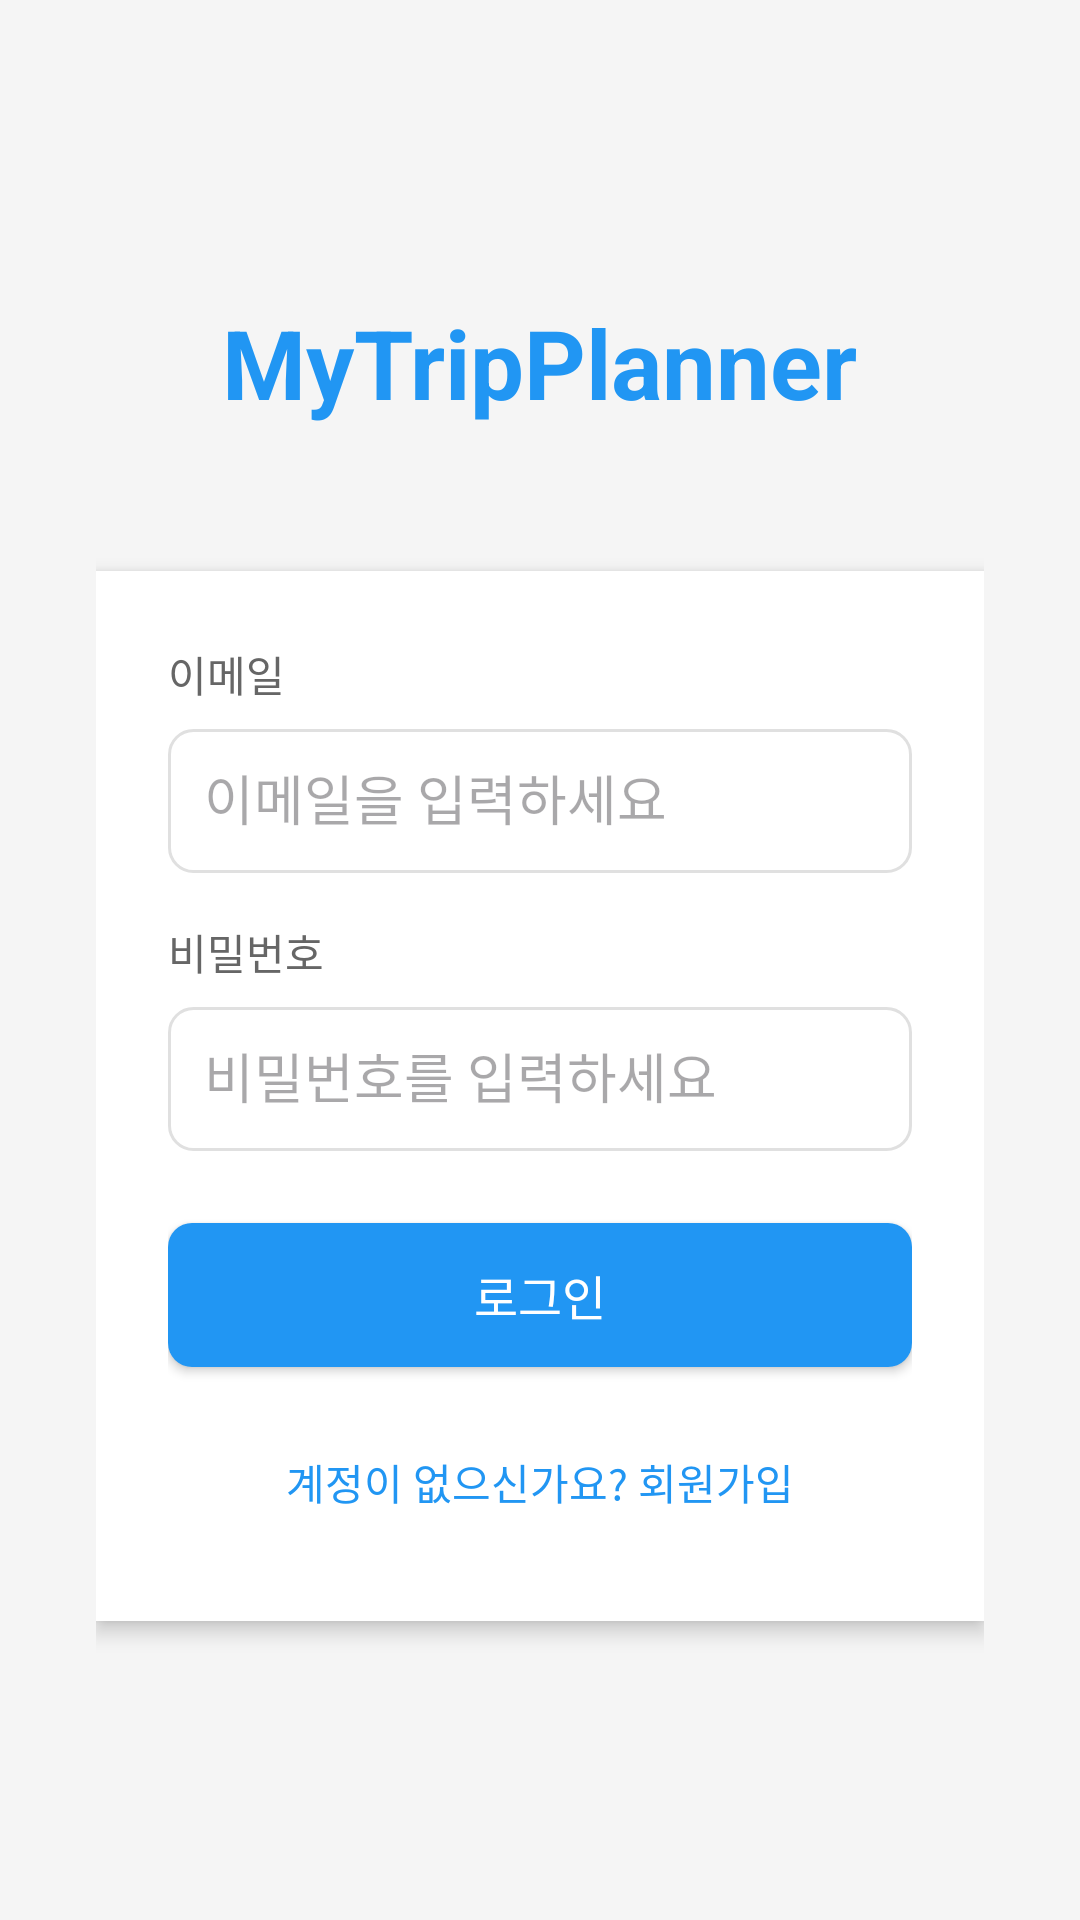

Here is an Android app screen rendered from its layout file. Give the layout XML and the strings, colors and styles it references.
<!-- AndroidManifest.xml: application theme Theme.MyTripPlanner -->
<!-- res/layout/activity_main.xml -->
<?xml version="1.0" encoding="utf-8"?>
<LinearLayout xmlns:android="http://schemas.android.com/apk/res/android"
    android:layout_width="match_parent"
    android:layout_height="match_parent"
    android:orientation="vertical"
    android:padding="32dp"
    android:gravity="center"
    android:background="#F5F5F5">

    
    <TextView
        android:layout_width="wrap_content"
        android:layout_height="wrap_content"
        android:text="MyTripPlanner"
        android:textSize="32sp"
        android:textStyle="bold"
        android:textColor="#2196F3"
        android:layout_marginBottom="48dp" />

    
    <LinearLayout
        android:layout_width="match_parent"
        android:layout_height="wrap_content"
        android:orientation="vertical"
        android:background="#FFFFFF"
        android:padding="24dp"
        android:elevation="4dp">

        
        <TextView
            android:layout_width="wrap_content"
            android:layout_height="wrap_content"
            android:text="이메일"
            android:textSize="14sp"
            android:textColor="#666666"
            android:layout_marginBottom="8dp" />

        <EditText
            android:id="@+id/editTextEmail"
            android:layout_width="match_parent"
            android:layout_height="48dp"
            android:hint="이메일을 입력하세요"
            android:inputType="textEmailAddress"
            android:background="@drawable/edit_text_background"
            android:padding="12dp"
            android:layout_marginBottom="16dp" />

        
        <TextView
            android:layout_width="wrap_content"
            android:layout_height="wrap_content"
            android:text="비밀번호"
            android:textSize="14sp"
            android:textColor="#666666"
            android:layout_marginBottom="8dp" />

        <EditText
            android:id="@+id/editTextPassword"
            android:layout_width="match_parent"
            android:layout_height="48dp"
            android:hint="비밀번호를 입력하세요"
            android:inputType="textPassword"
            android:background="@drawable/edit_text_background"
            android:padding="12dp"
            android:layout_marginBottom="24dp" />

        
        <Button
            android:id="@+id/buttonLogin"
            android:layout_width="match_parent"
            android:layout_height="48dp"
            android:text="로그인"
            android:textSize="16sp"
            android:textColor="#FFFFFF"
            android:background="@drawable/button_background"
            android:layout_marginBottom="16dp" />

        
        <TextView
            android:id="@+id/textViewSignUp"
            android:layout_width="wrap_content"
            android:layout_height="wrap_content"
            android:layout_gravity="center"
            android:text="계정이 없으신가요? 회원가입"
            android:textSize="14sp"
            android:textColor="#2196F3"
            android:padding="12dp" />

    </LinearLayout>

</LinearLayout>
<!-- resources referenced by this layout -->
<resources>
  <!-- drawable button_background (drawable) -->
  <?xml version="1.0" encoding="utf-8"?>
  <selector xmlns:android="http://schemas.android.com/apk/res/android">
  
      
      <item android:state_pressed="true">
          <shape android:shape="rectangle">
              <solid android:color="#1976D2" />
              <corners android:radius="8dp" />
          </shape>
      </item>
  
      
      <item android:state_enabled="false">
          <shape android:shape="rectangle">
              <solid android:color="#BDBDBD" />
              <corners android:radius="8dp" />
          </shape>
      </item>
  
      
      <item>
          <shape android:shape="rectangle">
              <solid android:color="#2196F3" />
              <corners android:radius="8dp" />
          </shape>
      </item>
  
  </selector>
  <!-- drawable edit_text_background (drawable) -->
  <?xml version="1.0" encoding="utf-8"?>
  <shape xmlns:android="http://schemas.android.com/apk/res/android"
      android:shape="rectangle">
  
      
      <solid android:color="#FFFFFF" />
  
      
      <stroke
          android:width="1dp"
          android:color="#E0E0E0" />
  
      
      <corners android:radius="8dp" />
  
      
      <padding
          android:left="12dp"
          android:top="12dp"
          android:right="12dp"
          android:bottom="12dp" />
  
  </shape>
  <style name="Theme.MyTripPlanner" parent="Base.Theme.MyTripPlanner" />
  <style name="Base.Theme.MyTripPlanner" parent="Theme.Material3.DayNight.NoActionBar">
          
          
      </style>
</resources>
